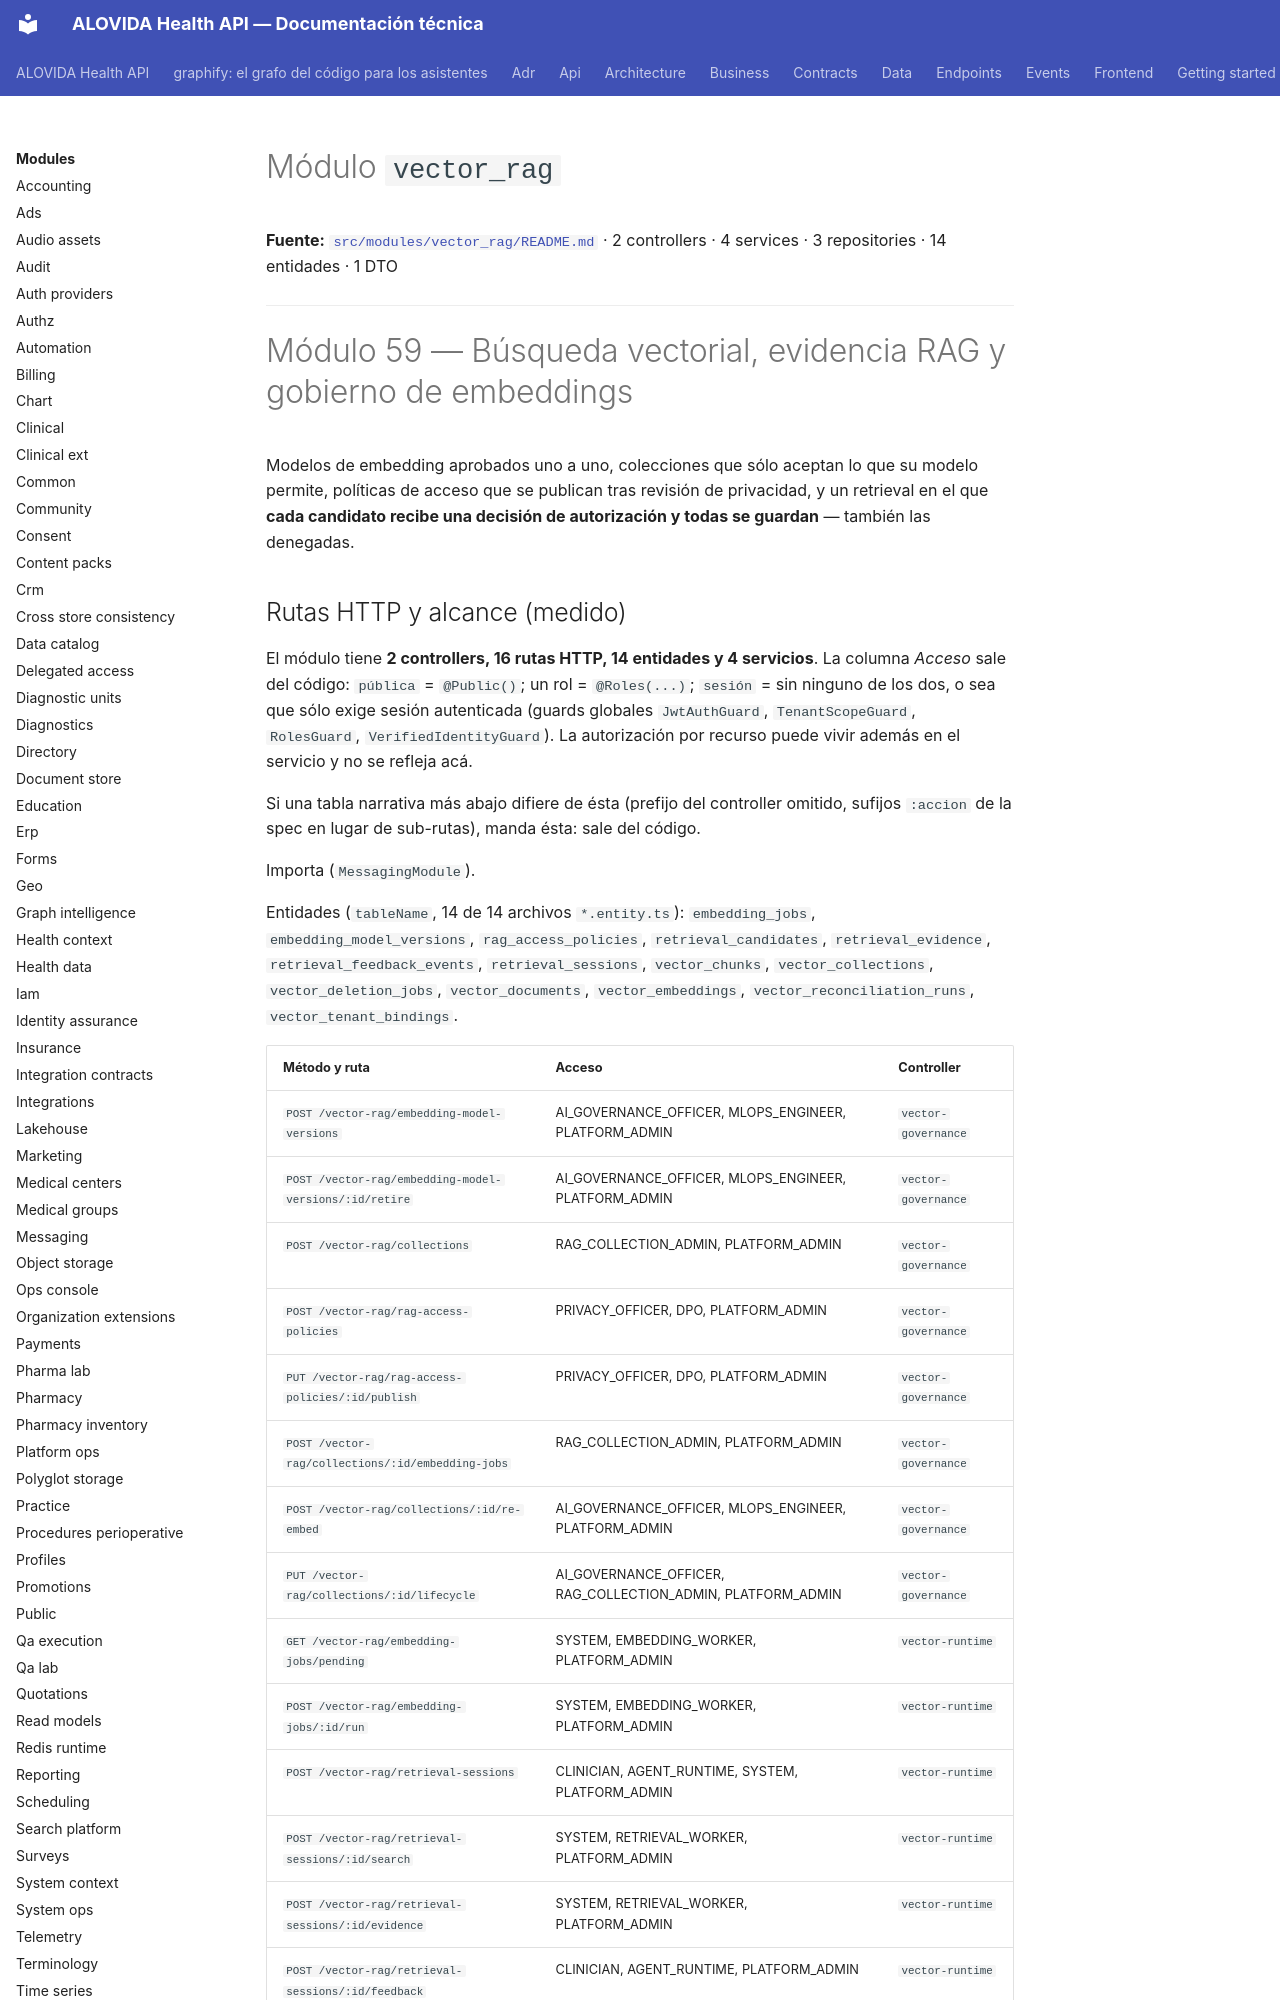

repository: mdavila-2001/mantra-core-health-api · page: modules/vector_rag/index.html · generator: mkdocs

<!--
  ESPEJO AUTOGENERADO — no editar este archivo directamente.
  Fuente real: src/modules/vector_rag/README.md
  Regenerar con: yarn docs:modules:sync (tools/docs/sync-module-docs.mjs)
  Este README es el contrato por dominio mantenido junto al código
  (ver README.md de la raíz, tabla "Arquitectura y mapa").
-->

# Módulo `vector_rag`

**Fuente:** [`src/modules/vector_rag/README.md`](https://github.com/mdavila-2001/mantra-core-health-api/blob/dev/src/modules/vector_rag/README.md)
· 2 controllers · 4 services · 3 repositories · 14 entidades · 1 DTO

---

# Módulo 59 — Búsqueda vectorial, evidencia RAG y gobierno de embeddings

Modelos de embedding aprobados uno a uno, colecciones que sólo aceptan lo que su modelo permite,
políticas de acceso que se publican tras revisión de privacidad, y un retrieval en el que **cada
candidato recibe una decisión de autorización y todas se guardan** — también las denegadas.
